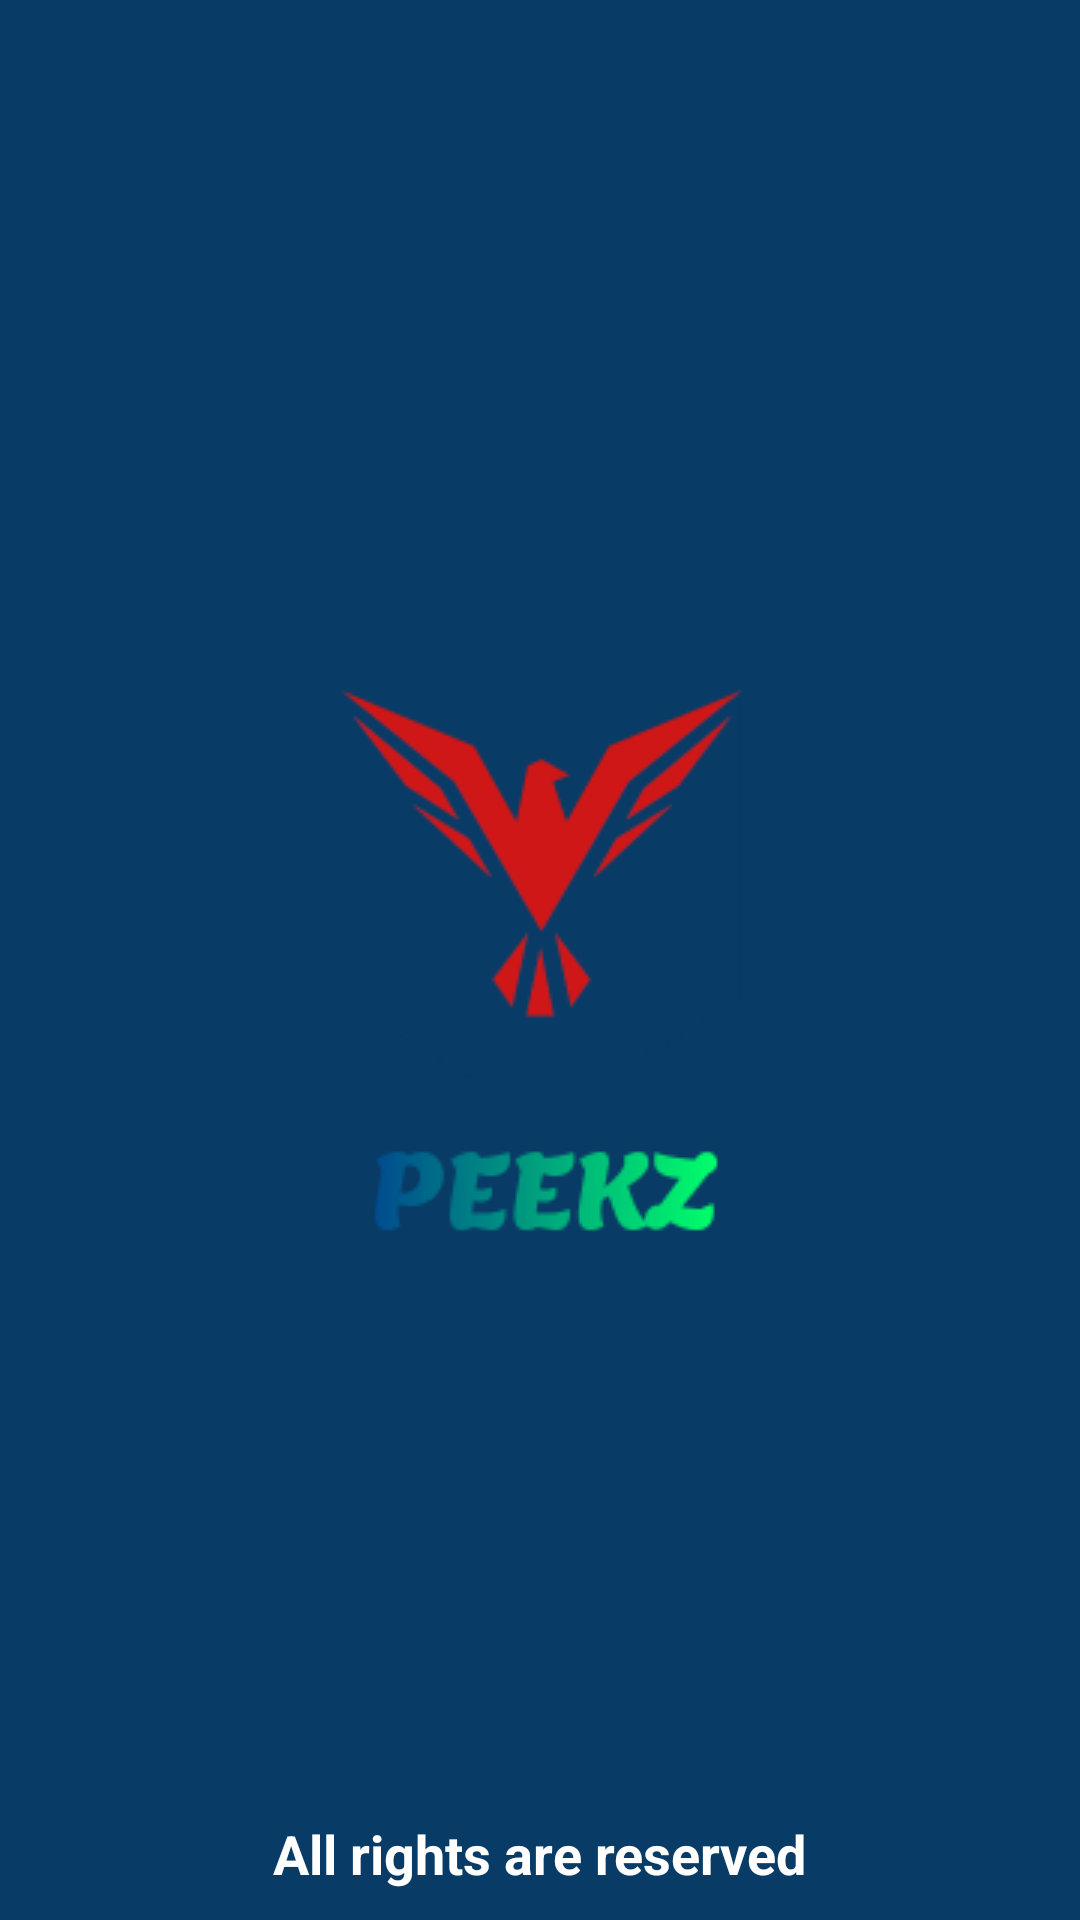

This screen was rendered from an Android layout file. Write that file and the resources it references.
<!-- AndroidManifest.xml: application theme AppTheme -->
<!-- res/layout/activity_splash_.xml -->
<?xml version="1.0" encoding="utf-8"?>
<RelativeLayout xmlns:android="http://schemas.android.com/apk/res/android"
    xmlns:app="http://schemas.android.com/apk/res-auto"
    xmlns:tools="http://schemas.android.com/tools"
    android:layout_width="match_parent"
    android:layout_height="match_parent"
    android:background="@color/colorPrimary"
    tools:context=".Splash_Activity">

<ImageView
    android:id="@+id/img_logo"
    android:layout_width="200dp"
    android:layout_height="200dp"
    android:layout_centerInParent="true"
    android:src="@drawable/logo">

</ImageView>

    <TextView
        android:id="@+id/textView"
        android:layout_width="wrap_content"
        android:layout_height="wrap_content"
        android:layout_alignParentBottom="true"
        android:layout_centerInParent="true"
        android:layout_marginBottom="10dp"
        android:text="All rights are reserved"
        android:textColor="#FFFFFF"
        android:textSize="18sp"
        android:textStyle="bold" />


</RelativeLayout>
<!-- resources referenced by this layout -->
<resources>
  <color name="colorPrimary">#083b66</color>
  <!-- drawable logo: png bitmap (drawable-v24, 9774 bytes) -->
  <style name="AppTheme" parent="Theme.AppCompat.Light.NoActionBar">
          
          <item name="colorPrimary">@color/colorPrimary</item>
          <item name="colorPrimaryDark">@color/colorPrimaryDark</item>
          <item name="colorAccent">@color/colorAccent</item>
      </style>
  <color name="colorPrimaryDark">#083b66</color>
  <color name="colorAccent">#083B66</color>
</resources>
